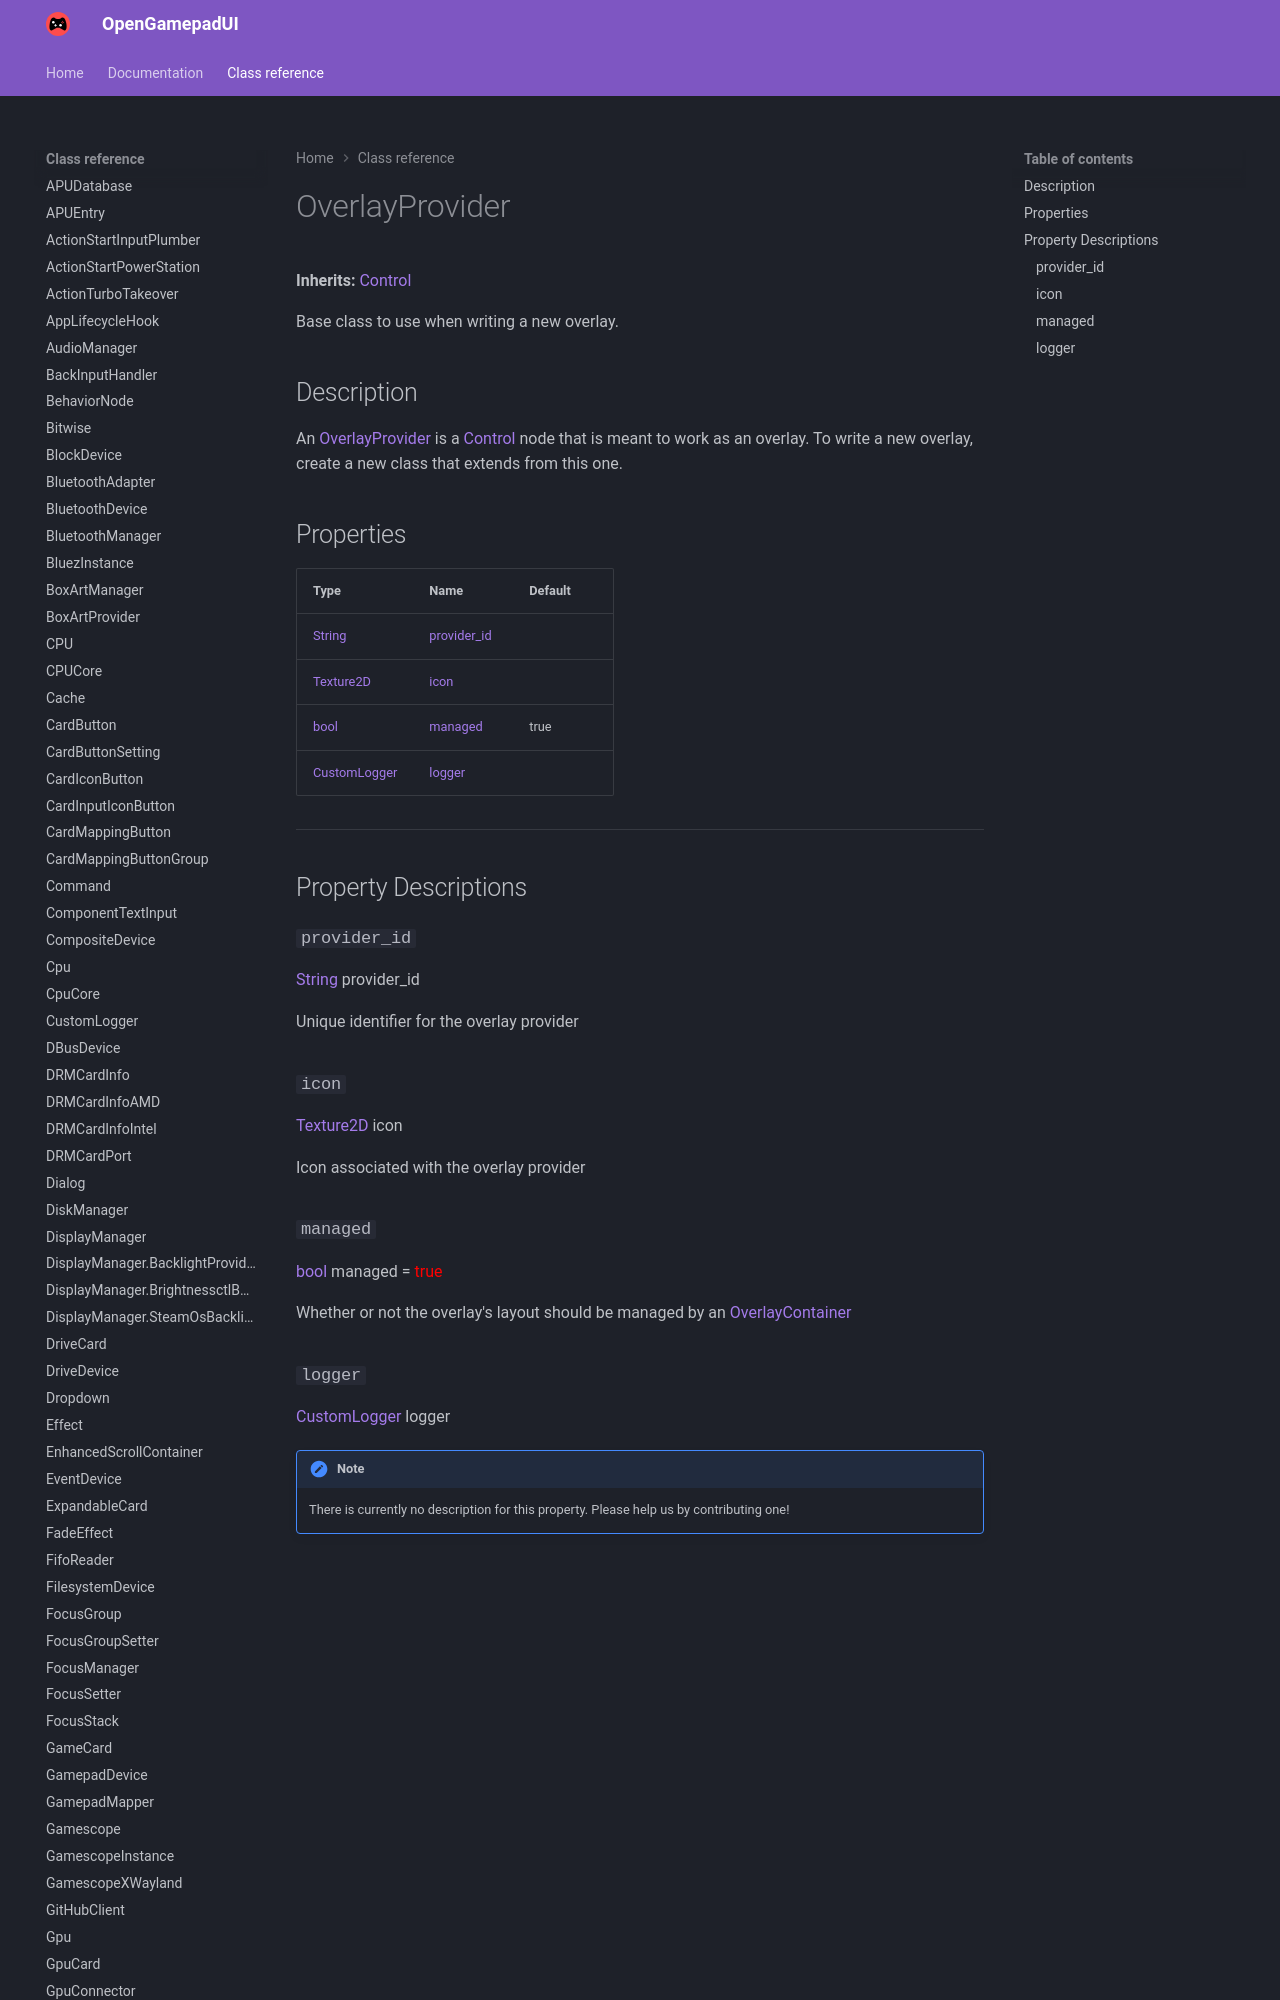

repository: ShadowBlip/OpenGamepadUI · page: class-reference/OverlayProvider/index.html · generator: mkdocs

# OverlayProvider

**Inherits:** [Control](https://docs.godotengine.org/en/stable/classes/class_control.html)

Base class to use when writing a new overlay.
## Description

An [OverlayProvider](../OverlayProvider) is a [Control](https://docs.godotengine.org/en/stable/classes/class_control.html) node that is meant to work as an overlay. To write a new overlay, create a new class that extends from this one.
